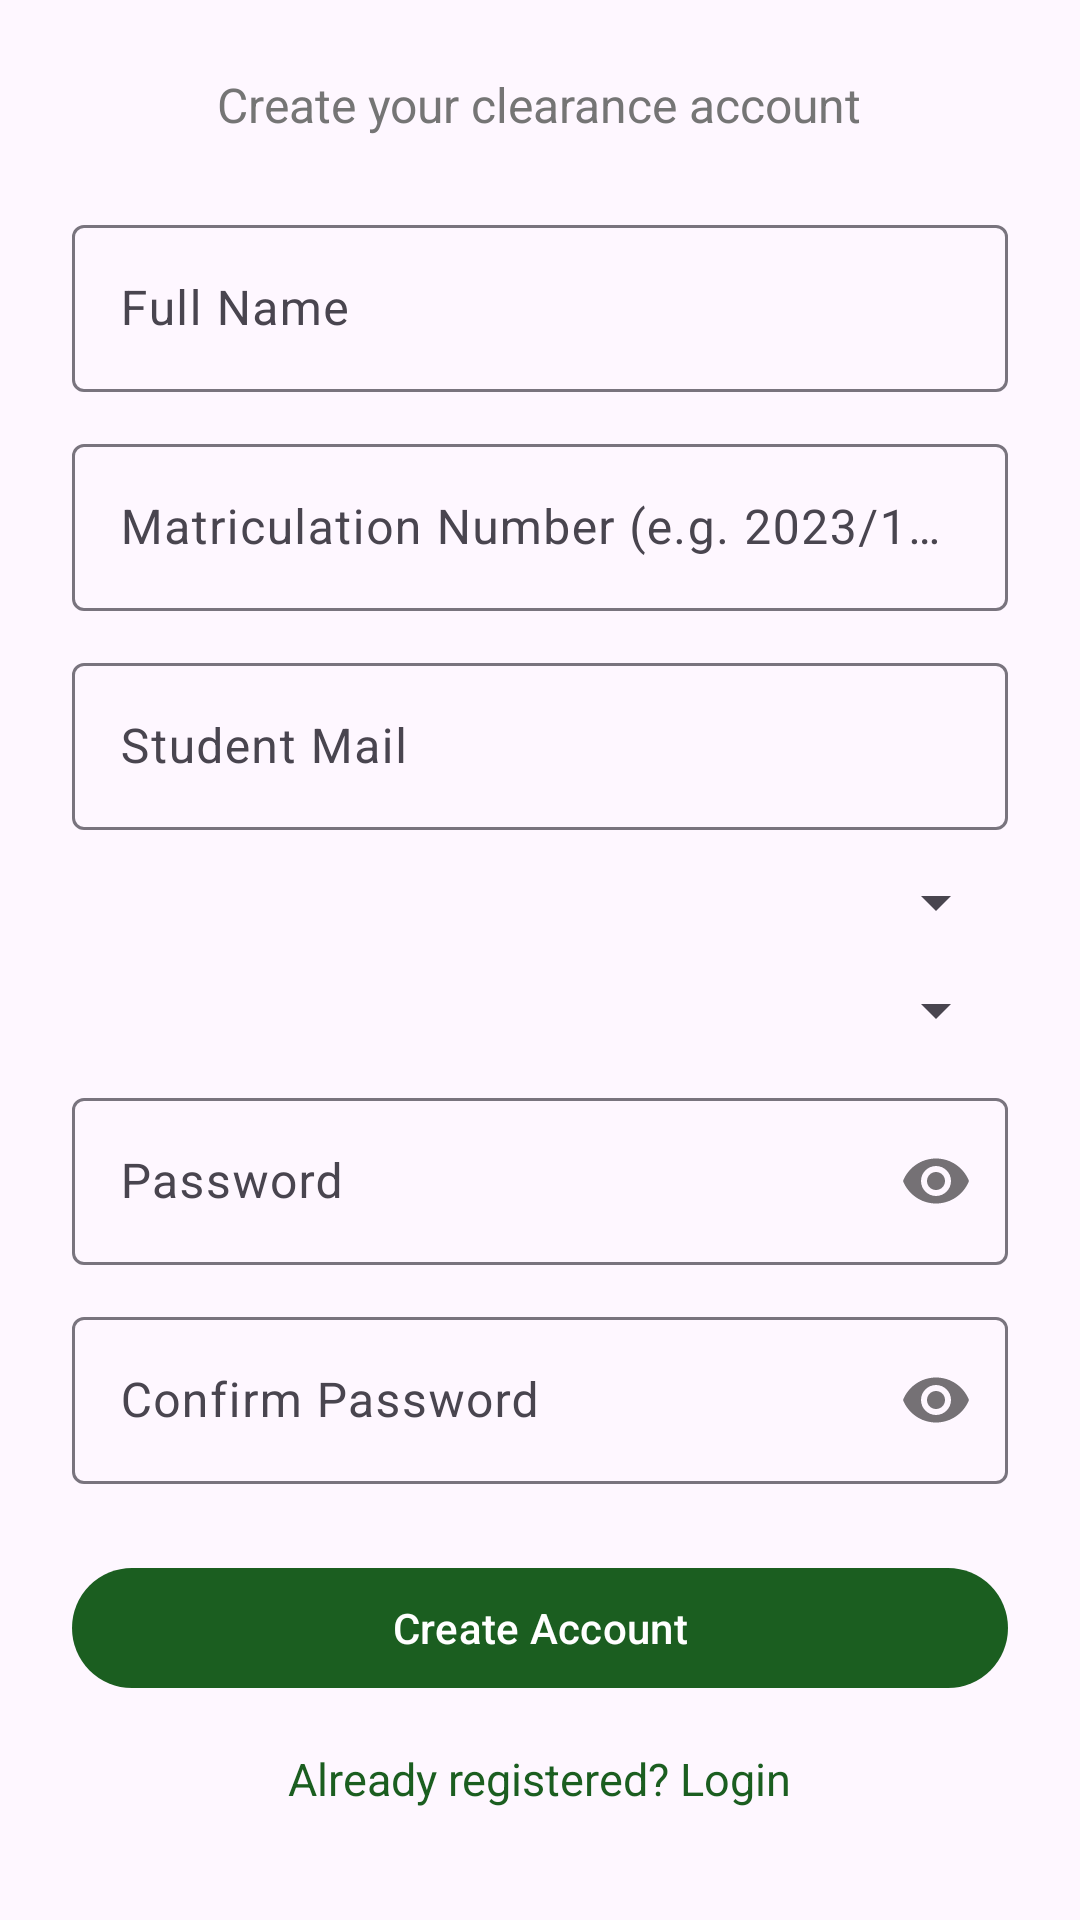

Here is an Android app screen rendered from its layout file. Give the layout XML and the strings, colors and styles it references.
<!-- AndroidManifest.xml: application theme Theme.StudentClearance -->
<!-- res/layout/activity_register.xml -->
<?xml version="1.0" encoding="utf-8"?>
<ScrollView xmlns:android="http://schemas.android.com/apk/res/android"
    xmlns:app="http://schemas.android.com/apk/res-auto"
    android:layout_width="match_parent"
    android:layout_height="match_parent">

    <LinearLayout
        android:layout_width="match_parent"
        android:layout_height="wrap_content"
        android:orientation="vertical"
        android:padding="24dp"
        android:gravity="center_horizontal">

        <TextView
            android:layout_width="wrap_content"
            android:layout_height="wrap_content"
            android:text="@string/register_subtitle"
            android:textSize="16sp"
            android:textColor="@color/secondary_text"
            android:layout_marginBottom="24dp" />

        <com.google.android.material.textfield.TextInputLayout
            android:layout_width="match_parent"
            android:layout_height="wrap_content"
            android:hint="@string/full_name_hint">

            <com.google.android.material.textfield.TextInputEditText
                android:id="@+id/etFullName"
                android:layout_width="match_parent"
                android:layout_height="wrap_content"
                android:inputType="textPersonName"
                android:imeOptions="actionNext" />
        </com.google.android.material.textfield.TextInputLayout>

        <com.google.android.material.textfield.TextInputLayout
            android:layout_width="match_parent"
            android:layout_height="wrap_content"
            android:layout_marginTop="12dp"
            android:hint="@string/matric_hint">

            <com.google.android.material.textfield.TextInputEditText
                android:id="@+id/etMatric"
                android:layout_width="match_parent"
                android:layout_height="wrap_content"
                android:inputType="text"
                android:imeOptions="actionNext" />
        </com.google.android.material.textfield.TextInputLayout>

        <com.google.android.material.textfield.TextInputLayout
            android:layout_width="match_parent"
            android:layout_height="wrap_content"
            android:layout_marginTop="12dp"
            android:hint="@string/email_hint">

            <com.google.android.material.textfield.TextInputEditText
                android:id="@+id/etEmail"
                android:layout_width="match_parent"
                android:layout_height="wrap_content"
                android:inputType="textEmailAddress"
                android:imeOptions="actionNext" />
        </com.google.android.material.textfield.TextInputLayout>

        <com.google.android.material.textfield.TextInputLayout
            android:layout_width="match_parent"
            android:layout_height="wrap_content"
            android:layout_marginTop="12dp"
            android:hint="@string/faculty_hint">

            <Spinner
                android:id="@+id/spinnerFaculty"
                android:layout_width="match_parent"
                android:layout_height="wrap_content" />
        </com.google.android.material.textfield.TextInputLayout>

        <com.google.android.material.textfield.TextInputLayout
            android:layout_width="match_parent"
            android:layout_height="wrap_content"
            android:layout_marginTop="12dp"
            android:hint="@string/department_hint">

            <Spinner
                android:id="@+id/spinnerDepartment"
                android:layout_width="match_parent"
                android:layout_height="wrap_content" />
        </com.google.android.material.textfield.TextInputLayout>

        <com.google.android.material.textfield.TextInputLayout
            android:layout_width="match_parent"
            android:layout_height="wrap_content"
            android:layout_marginTop="12dp"
            android:hint="@string/password_hint"
            app:passwordToggleEnabled="true">

            <com.google.android.material.textfield.TextInputEditText
                android:id="@+id/etPassword"
                android:layout_width="match_parent"
                android:layout_height="wrap_content"
                android:inputType="textPassword"
                android:imeOptions="actionNext" />
        </com.google.android.material.textfield.TextInputLayout>

        <com.google.android.material.textfield.TextInputLayout
            android:layout_width="match_parent"
            android:layout_height="wrap_content"
            android:layout_marginTop="12dp"
            android:hint="@string/confirm_password_hint"
            app:passwordToggleEnabled="true">

            <com.google.android.material.textfield.TextInputEditText
                android:id="@+id/etConfirmPassword"
                android:layout_width="match_parent"
                android:layout_height="wrap_content"
                android:inputType="textPassword"
                android:imeOptions="actionDone" />
        </com.google.android.material.textfield.TextInputLayout>

        <com.google.android.material.button.MaterialButton
            android:id="@+id/btnRegister"
            android:layout_width="match_parent"
            android:layout_height="wrap_content"
            android:layout_marginTop="24dp"
            android:text="@string/register" />

        <TextView
            android:id="@+id/tvGotoLogin"
            android:layout_width="wrap_content"
            android:layout_height="wrap_content"
            android:layout_marginTop="16dp"
            android:text="@string/have_account_login"
            android:textColor="@color/primary"
            android:textSize="15sp" />

    </LinearLayout>
</ScrollView>
<!-- resources referenced by this layout -->
<resources>
  <color name="primary">#1B5E20</color>
  <color name="secondary_text">#757575</color>
  <string name="confirm_password_hint">Confirm Password</string>
  <string name="department_hint">Department</string>
  <string name="email_hint">Student Mail</string>
  <string name="faculty_hint">Faculty</string>
  <string name="full_name_hint">Full Name</string>
  <string name="have_account_login">Already registered? Login</string>
  <string name="matric_hint">Matriculation Number (e.g. 2023/12345)</string>
  <string name="password_hint">Password</string>
  <string name="register">Create Account</string>
  <string name="register_subtitle">Create your clearance account</string>
  <style name="Theme.StudentClearance" parent="Theme.Material3.DayNight">
          <item name="colorPrimary">@color/primary</item>
          <item name="colorOnPrimary">@color/white</item>
          <item name="colorSecondary">@color/accent</item>
          <item name="colorError">@color/error</item>
      </style>
  <color name="white">#FFFFFF</color>
  <color name="accent">#F9A825</color>
  <color name="error">#B00020</color>
</resources>
